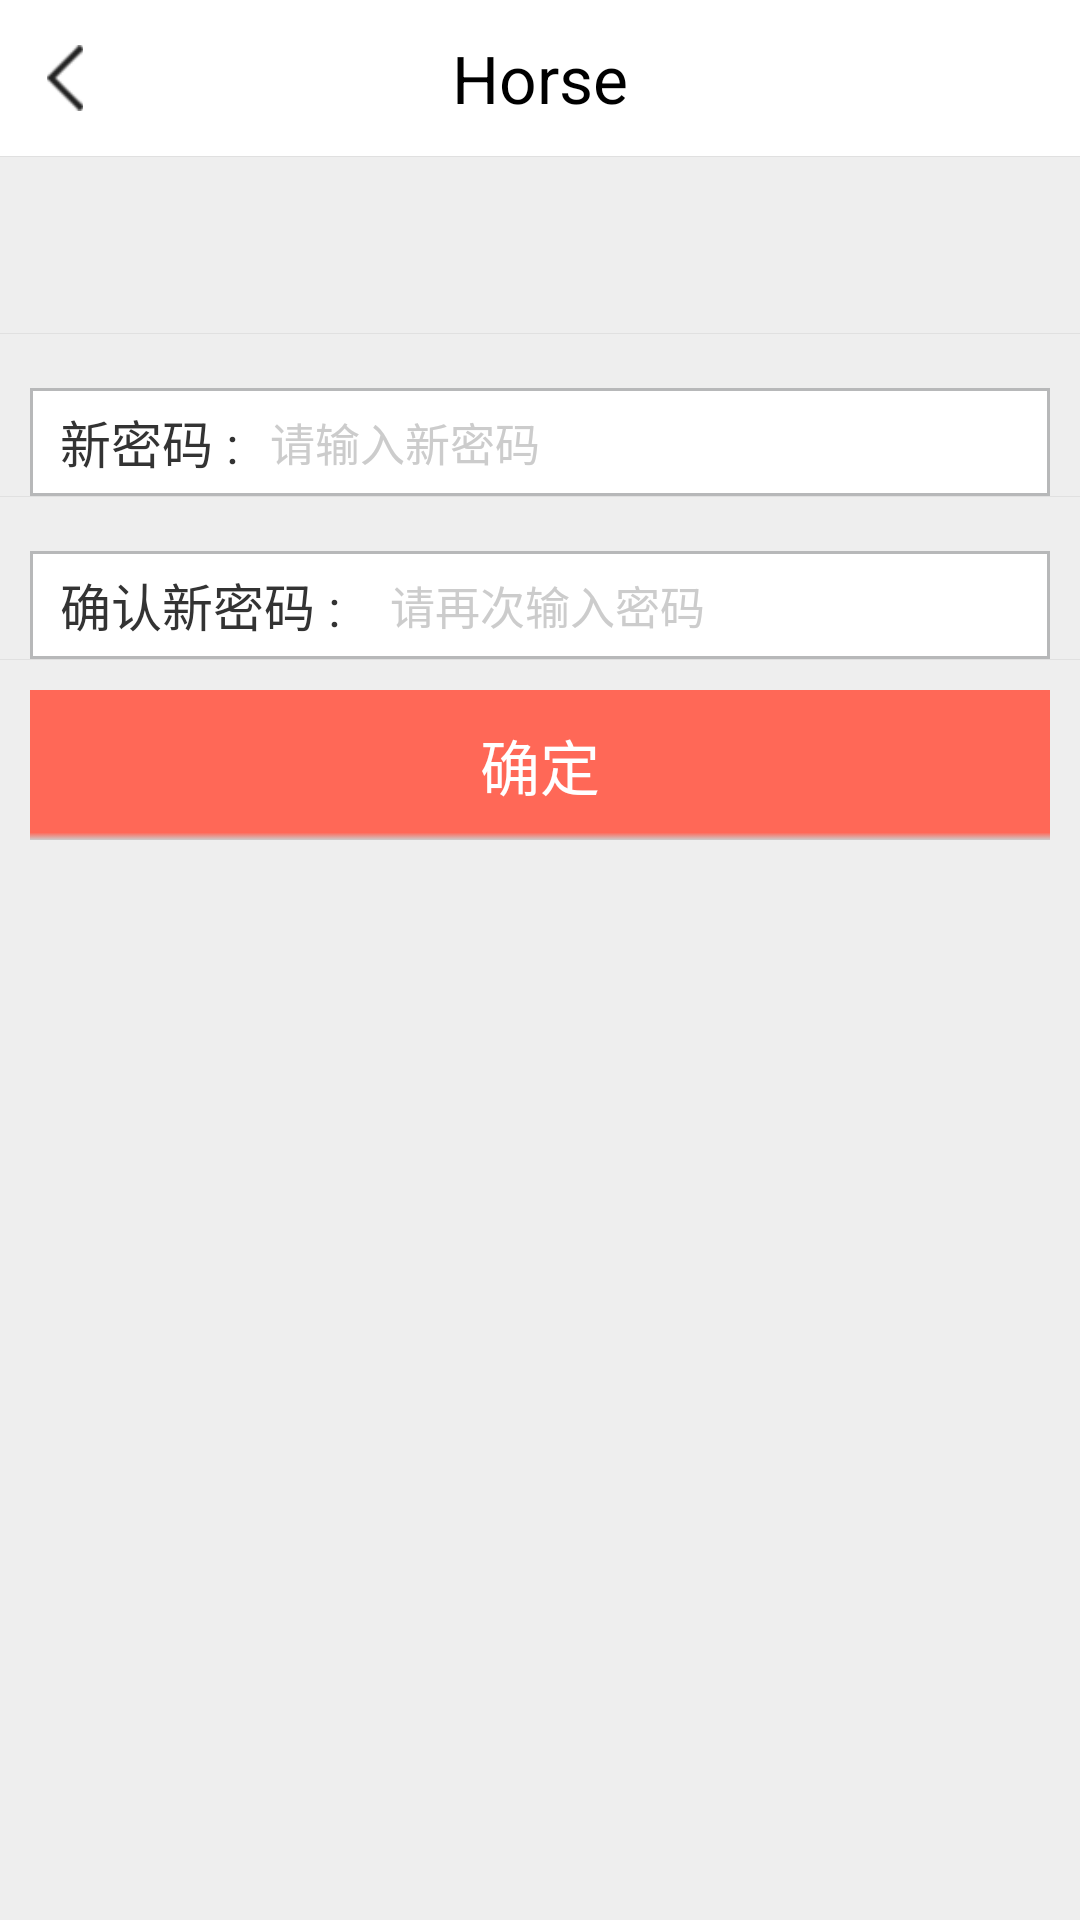

Reconstruct the res/layout file that produces this screen, plus the resources it refers to.
<!-- AndroidManifest.xml: activity theme AppTheme.NoActionBar -->
<!-- res/layout/activity_findpwd2.xml -->
<?xml version="1.0" encoding="utf-8"?>
<RelativeLayout xmlns:android="http://schemas.android.com/apk/res/android"
    android:layout_width="match_parent"
    android:layout_height="match_parent"
    android:background="#eeeeee"
    >

    <include
        android:id="@+id/title"
        layout="@layout/title_bar_layout" />

    <View
        android:layout_height="1px"
        android:layout_width="match_parent"
        android:background="#e0e0e0"
        android:layout_below="@+id/title"
        />

    <LinearLayout
        android:id="@+id/new_find_psw_input"
        android:layout_width="fill_parent"
        android:layout_height="wrap_content"
        android:layout_below="@id/title"
        android:layout_marginTop="5dp"
        android:orientation="vertical" >

        <RelativeLayout
            android:id="@+id/phonenum_layout"
            android:layout_width="fill_parent"
            android:layout_height="36dp"
            android:layout_marginLeft="10dp"
            android:layout_marginRight="10dp"
            android:layout_marginTop="18dp" >

            
            <RadioGroup
                android:id="@+id/gadiogroup"
                android:layout_width="fill_parent"
                android:layout_height="fill_parent"
                android:gravity="center_vertical"
                android:orientation="horizontal"
                android:paddingLeft="10dp" >
            </RadioGroup>

            
        </RelativeLayout>

        <View
            android:layout_height="1px"
            android:layout_width="match_parent"
            android:background="#e0e0e0"
            android:layout_below="@+id/new_find_psw_input"
            />

        <RelativeLayout
            android:id="@+id/new_psw_layout"
            android:layout_width="fill_parent"
            android:layout_height="36dp"
            android:layout_marginLeft="10dp"
            android:layout_marginRight="10dp"
            android:layout_below="@+id/phonenum_layout"
            android:layout_marginTop="18dp" >

            <EditText
                android:id="@+id/et_newPwd"
                style="@style/edit_weex_text_style_common"
                android:layout_width="fill_parent"
                android:layout_height="fill_parent"
                android:background="@drawable/edittext_frame_selector"
                android:hint="请输入新密码"
                android:textSize="15sp"
                android:maxLength="16"
                android:paddingLeft="80dp"
                android:textCursorDrawable="@null"
                android:password="true" >
            </EditText>



            <TextView
                style="@style/text_weex_style_common"
                android:layout_width="wrap_content"
                android:layout_height="fill_parent"
                android:text="新密码 :" />
        </RelativeLayout>

        <View
            android:layout_height="1px"
            android:layout_width="match_parent"
            android:background="#e0e0e0"
            android:layout_below="@+id/new_find_psw_input"
            />


       <RelativeLayout
            android:id="@+id/new_psw_layoutt"
            android:layout_width="fill_parent"
            android:layout_height="36dp"
            android:layout_marginLeft="10dp"
            android:layout_marginRight="10dp"
            android:layout_below="@+id/new_psw_layout"
            android:layout_marginTop="18dp" >

            <EditText
                android:id="@+id/et_reptNewPwd"
                style="@style/edit_weex_text_style_common"
                android:layout_width="fill_parent"
                android:layout_height="fill_parent"
                android:background="@drawable/edittext_frame_selector"
                android:hint="请再次输入密码"
                android:maxLength="20"
                android:textSize="15sp"
                android:paddingLeft="120dp"
                android:password="true" >
            </EditText>

            <TextView
                style="@style/text_weex_style_common"
                android:layout_width="wrap_content"
                android:layout_height="fill_parent"
                android:text="确认新密码 :" />
        </RelativeLayout>


        <View
            android:layout_height="1px"
            android:layout_width="match_parent"
            android:background="#e0e0e0"
            android:layout_below="@+id/new_psw_layoutt"
            />

        <TextView
            android:id="@+id/tv_done"
            android:layout_width="fill_parent"
            android:layout_height="50dp"
            android:layout_gravity="center_vertical"
            android:background="@drawable/button_selector"
            android:layout_margin="10dp"
            android:gravity="center"
            android:text="确定"
            android:textColor="#ffffff"
            android:textSize="20sp"
            android:onClick="onClickForModifyPwd"
            >
        </TextView>
    </LinearLayout>

    <android.inputmethodservice.KeyboardView
        android:id="@+id/keyboard_view"
        android:layout_width="fill_parent"
        android:layout_height="wrap_content"
        android:layout_alignParentBottom="true"
        android:background="#eeeeee"
        android:focusable="true"
        android:focusableInTouchMode="true"
        android:keyTextColor="#0175d9"
        android:paddingTop="2dp"
        android:shadowColor="#ffffff"
        android:shadowRadius="0.0"
        android:visibility="visible" />

</RelativeLayout>
<!-- res/layout/title_bar_layout.xml (included above) -->
<?xml version="1.0" encoding="utf-8"?>
<RelativeLayout xmlns:android="http://schemas.android.com/apk/res/android"
    android:id="@+id/main_layout"
    android:layout_width="fill_parent"
    android:layout_height="52dp"
    android:background="@color/white"
    android:orientation="vertical" >

    <ImageView
        android:id="@+id/app_left_view"
        android:layout_width="wrap_content"
        android:layout_height="wrap_content"
        android:layout_gravity="center_vertical"
        android:clickable="true"
        android:padding="15.0dip"
        android:src="@mipmap/back_focus_weex" />

    <TextView
        android:id="@+id/app_title_text"
        android:layout_width="wrap_content"
        android:layout_height="wrap_content"
        android:layout_centerHorizontal="true"
        android:layout_centerVertical="true"
        android:layout_marginLeft="5dp"
        android:layout_marginRight="5dp"
        android:ellipsize="end"
        android:singleLine="true"
        android:text="@string/app_name"
        android:textColor="@color/black"
        android:textSize="22sp" >
    </TextView>

    <LinearLayout
        android:id="@+id/app_right_view"
        android:layout_width="wrap_content"
        android:layout_height="fill_parent"
        android:layout_alignParentRight="true"
        android:layout_toRightOf="@id/app_title_text"
        android:gravity="right|center_vertical"
        android:minWidth="20dp"
        android:orientation="horizontal" >
    </LinearLayout>

    

    <EditText
        android:id="@+id/editText1"
        android:layout_width="0.1dp"
        android:layout_height="0.1dp"
        android:visibility="invisible" />

</RelativeLayout>
<!-- resources referenced by this layout -->
<resources>
  <color name="black">#000000</color>
  <color name="white">#ffffff</color>
  <!-- drawable button_selector (drawable) -->
  <?xml version="1.0" encoding="utf-8"?>
  <selector xmlns:android="http://schemas.android.com/apk/res/android">
      <item android:state_enabled="false"><shape>
          <gradient android:angle="270" android:centerColor="#F4F4F4" android:centerY="0.95"  android:startColor="#F4F4F4" android:endColor="#F4F4F4" />
      </shape></item>
      <item android:state_pressed="true"><shape>
          <gradient android:angle="270" android:centerColor="#26000000" android:centerY="0.95" android:endColor="@color/new_weex_button_bg" android:startColor="#26000000" />
      </shape></item>
      <item android:state_pressed="false"><shape>
          <gradient android:angle="270" android:centerColor="@color/new_weex_button_bg" android:centerY="0.95" android:endColor="#cccccc" android:startColor="@color/new_weex_button_bg" />
      </shape></item>
  
  </selector>
  <!-- drawable edittext_frame_selector (drawable) -->
  <?xml version="1.0" encoding="utf-8"?>
  <selector xmlns:android="http://schemas.android.com/apk/res/android">
      xmlns:android="http://schemas.android.com/apk/res/android">
      <item android:state_focused="true">
          <shape>
              <stroke android:width="1dp" android:color="#0175d9" />
              <solid android:color="#ffffff" />
          </shape>
      </item>
      <item android:state_pressed="true">
          <shape>
              <stroke android:width="1dp" android:color="#0175d9" />
              <solid android:color="#ffffff" />
          </shape>
      </item>
      <item>
          <shape>
              <stroke android:width="1dp" android:color="#b7b8b9" />
              <solid android:color="#ffffff" />
          </shape>
      </item>
    
  </selector>
  <!-- mipmap arrow_down_big: png bitmap (mipmap-hdpi, 245651 bytes) -->
  <!-- mipmap back_focus_weex: png bitmap (mipmap-hdpi, 1502 bytes) -->
  <string name="app_name">Horse</string>
  <style name="edit_weex_text_style_common" parent="@android:style/Widget.EditText">
          <item name="android:textSize">17sp</item>
          <item name="android:textColor">#ff8800</item>
          <item name="android:gravity">center_vertical</item>
          <item name="android:textColorHint">#cccccc</item>
          <item name="android:background">#ffffff</item>
          <item name="android:singleLine">true</item>
          <item name="android:paddingLeft">10dp</item>
          <item name="android:paddingRight">10dp</item>
      </style>
  <style name="text_weex_style_common" parent="@android:style/Widget.TextView">
          <item name="android:textSize">17sp</item>
          <item name="android:textColor">#333333</item>
          <item name="android:textColorHint">#cccccc</item>
          <item name="android:gravity">center_vertical</item>
          <item name="android:paddingLeft">10dp</item>
      </style>
  <style name="AppTheme.NoActionBar">
          <item name="windowActionBar">false</item>
          <item name="windowNoTitle">true</item>
          
          <item name="android:windowFullscreen">true</item>
          <item name="android:windowContentOverlay">@null</item>
      </style>
  <color name="new_weex_button_bg">#ff6857</color>
</resources>
